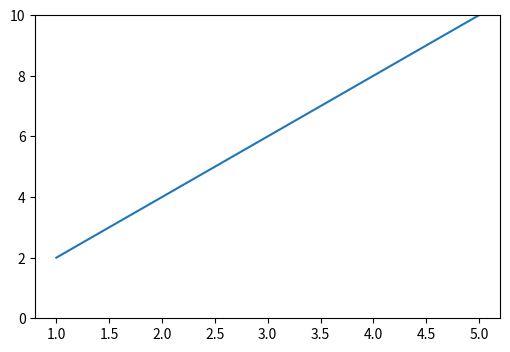

Generate this figure with matplotlib:
import matplotlib.pyplot as plt

# convert 0.5 cm to inches
cm_per_inch = 2.54
cm = 1
inches = cm / cm_per_inch

# determine the range of the y-axis
ymin = 0
ymax = 10

# calculate the height of the figure
height = (ymax - ymin) * inches

# create a new figure with the calculated height
fig, ax = plt.subplots(figsize=(6, height))

# plot some data
x = [1, 2, 3, 4, 5]
y = [2, 4, 6, 8, 10]
ax.plot(x, y)

# set the limits of the y-axis
ax.set_ylim(ymin, ymax)

# show the plot
plt.show()
